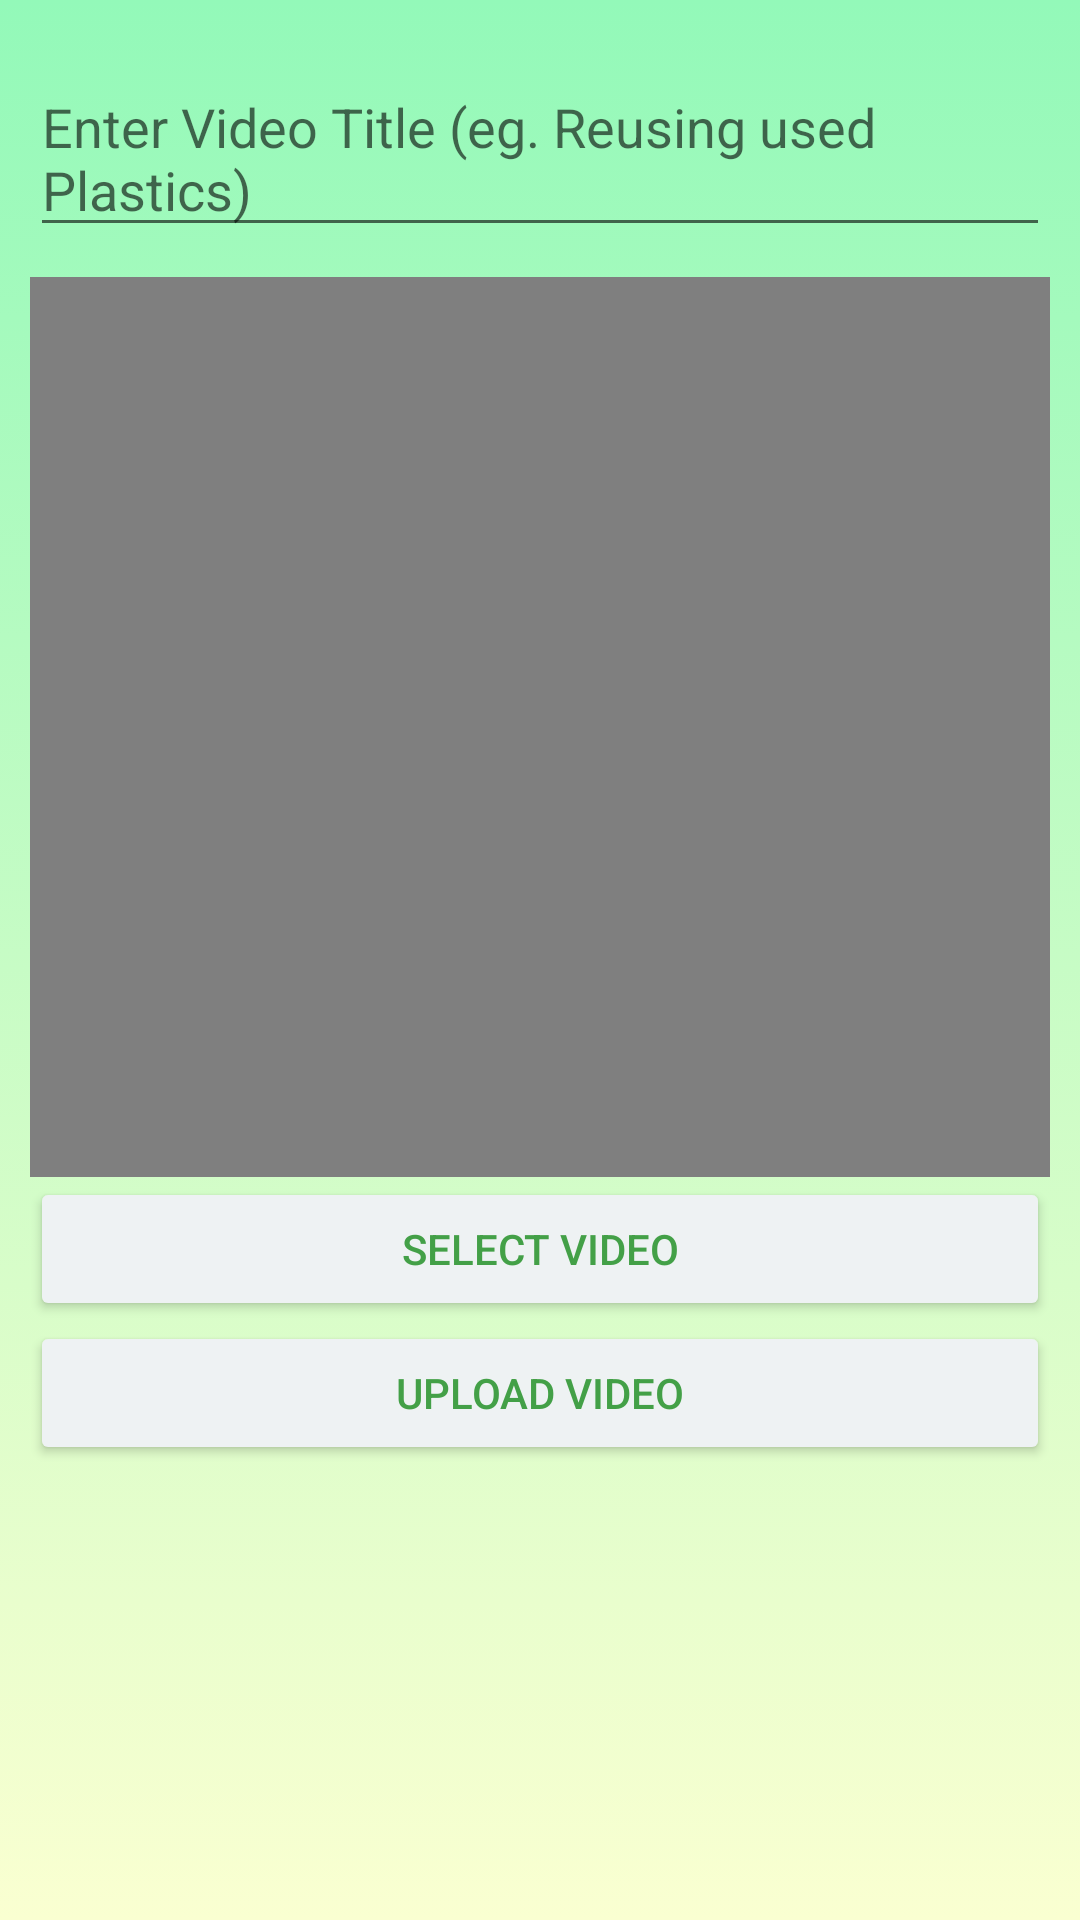

The Android layout XML behind this screen, and the referenced resources:
<!-- AndroidManifest.xml: application theme Theme.Assignment1 -->
<!-- res/layout/activity_select_video.xml -->
<?xml version="1.0" encoding="utf-8"?>
<ScrollView xmlns:android="http://schemas.android.com/apk/res/android"
    xmlns:app="http://schemas.android.com/apk/res-auto"
    xmlns:tools="http://schemas.android.com/tools"
    android:scrollbars="none"
    android:fillViewport="true"
    android:layout_width="match_parent"
    android:layout_height="match_parent"
    android:padding="10dp"
    android:background="@drawable/gradient_background_green"
    tools:context=".SelectVideo">

<RelativeLayout
    android:layout_width="match_parent"
    android:layout_height="match_parent">

    <EditText
        android:id="@+id/selectTitle"
        android:layout_width="match_parent"
        android:layout_height="wrap_content"
        android:layout_marginTop="10dp"
        android:hint="Enter Video Title (eg. Reusing used Plastics)"
        android:minHeight="48dp" />

    <VideoView
        android:id="@+id/videoView"
        android:layout_width="match_parent"
        android:layout_height="300dp"
        android:layout_below="@id/selectTitle"
        android:layout_marginTop="10dp" />

    <Button
        android:id="@+id/selectVideoBtn"
        android:layout_width="match_parent"
        android:layout_height="wrap_content"
        android:layout_below="@id/videoView"
        android:backgroundTint="#eef2f3"
        android:text="Select Video"
        android:textColor="#43A047"
        app:strokeWidth="2dp"/>

    <Button
        android:id="@+id/uploadVidBtn"
        android:layout_width="match_parent"
        android:layout_height="wrap_content"
        android:layout_below="@id/selectVideoBtn"
        android:backgroundTint="#eef2f3"
        android:text="Upload Video"
        android:textColor="#43A047"
        app:strokeWidth="2dp"/>

</RelativeLayout>
</ScrollView>
<!-- resources referenced by this layout -->
<resources>
  <!-- drawable gradient_background_green (drawable) -->
  <?xml version="1.0" encoding="utf-8"?>
  
  <selector xmlns:android="http://schemas.android.com/apk/res/android">
  
      <item>
          <shape>
              <gradient
                  android:angle="90"
                  android:startColor="#faffd1"
                  android:endColor="#93f9b9"
                  android:type="linear"
              />
          </shape>
      </item>
  
  </selector>
  <style name="Theme.Assignment1" parent="Theme.MaterialComponents.DayNight.DarkActionBar">
          
          <item name="colorPrimary">@color/black</item>
          <item name="colorPrimaryVariant">@color/black</item>
          <item name="colorOnPrimary">@color/white</item>
          
          <item name="colorSecondary">@color/teal_200</item>
          <item name="colorSecondaryVariant">@color/teal_700</item>
          <item name="colorOnSecondary">@color/black</item>
          
          <item name="android:statusBarColor" tools:targetApi="l">@color/teal</item>
          
      </style>
  <color name="black">#FF000000</color>
  <color name="white">#FFFFFFFF</color>
  <color name="teal_200">#FF03DAC5</color>
  <color name="teal_700">#FF018786</color>
  <color name="teal">#008080</color>
</resources>
